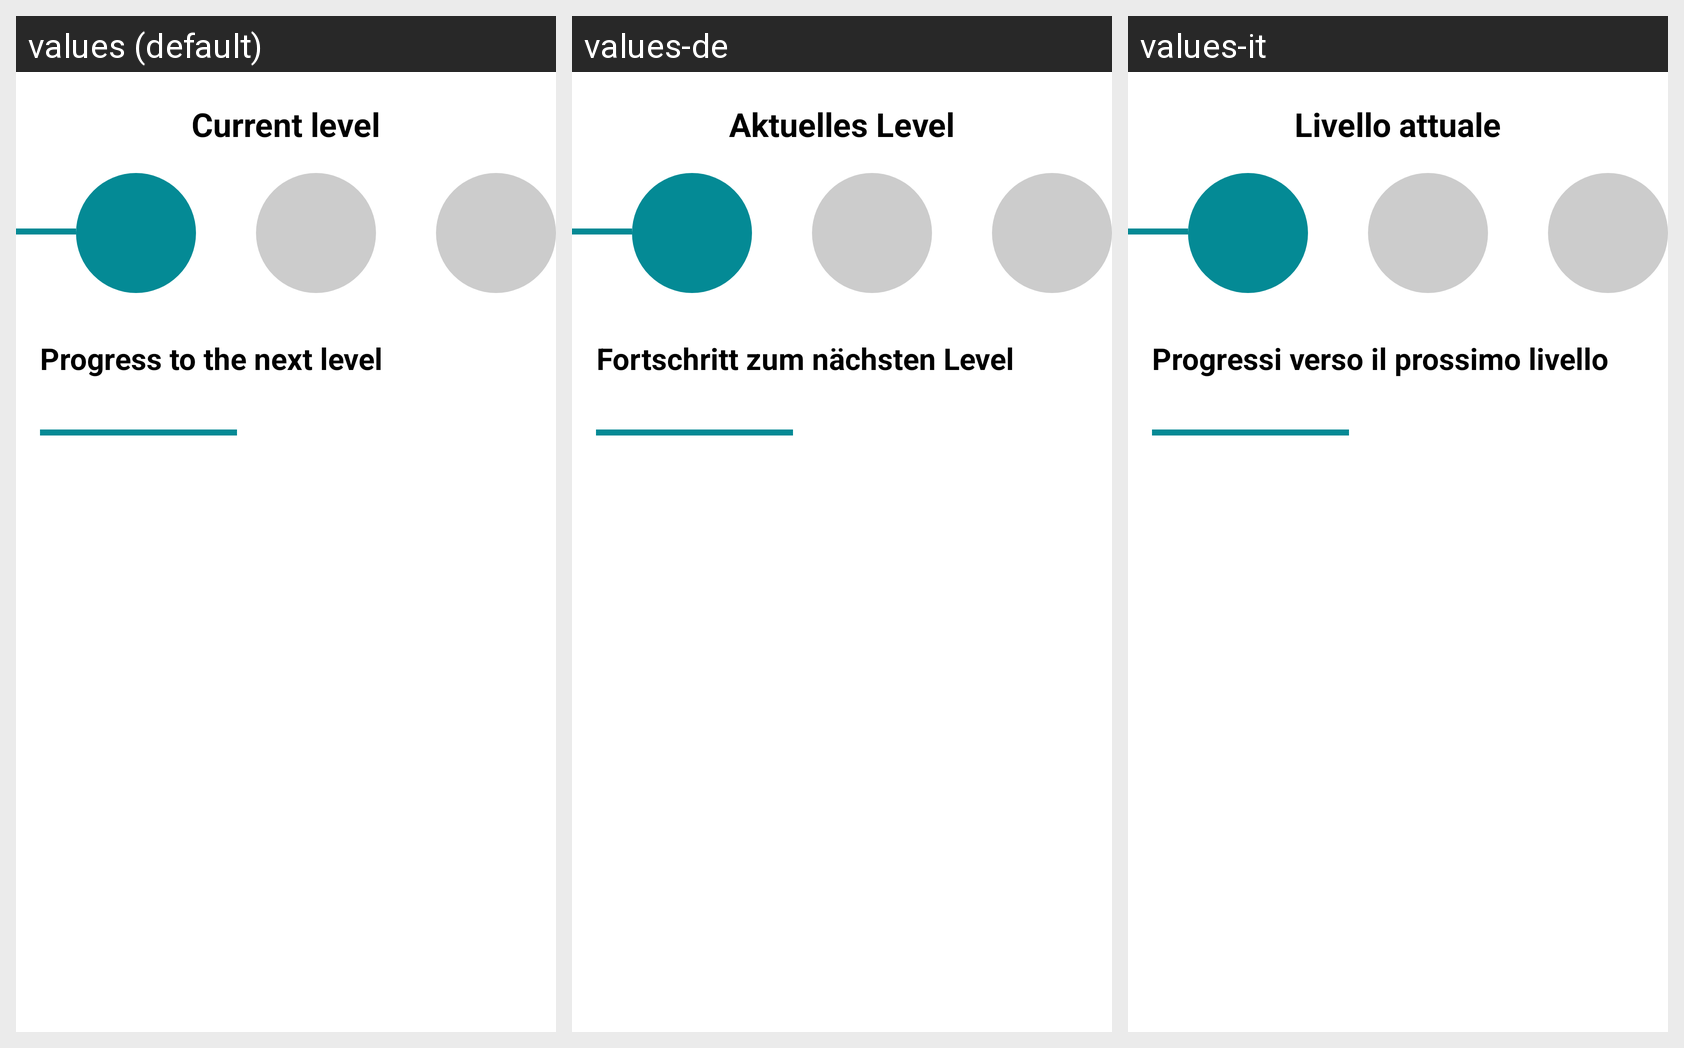

Strings drawn on this Android screen and how each of the app's shown locales translates them:
Android screen res/layout/fragment_quests.xml rendered under 3 locales, left to right: values (default), values-de, values-it. Device: Nexus 5 (rendered at 1080×1920; each locale shown at half size, 540×960, under a caption strip naming it); theme Theme.TrackMate.
Strings drawn on this screen, with the default value and each locale's value (text and hints the layout hard-codes, and strings that could not be matched under every locale, appear in the picture but are not listed):

quests_current_level
  values: Current level
  values-de: Aktuelles Level
  values-it: Livello attuale

quests_progress_next
  values: Progress to the next level
  values-de: Fortschritt zum nächsten Level
  values-it: Progressi verso il prossimo livello
